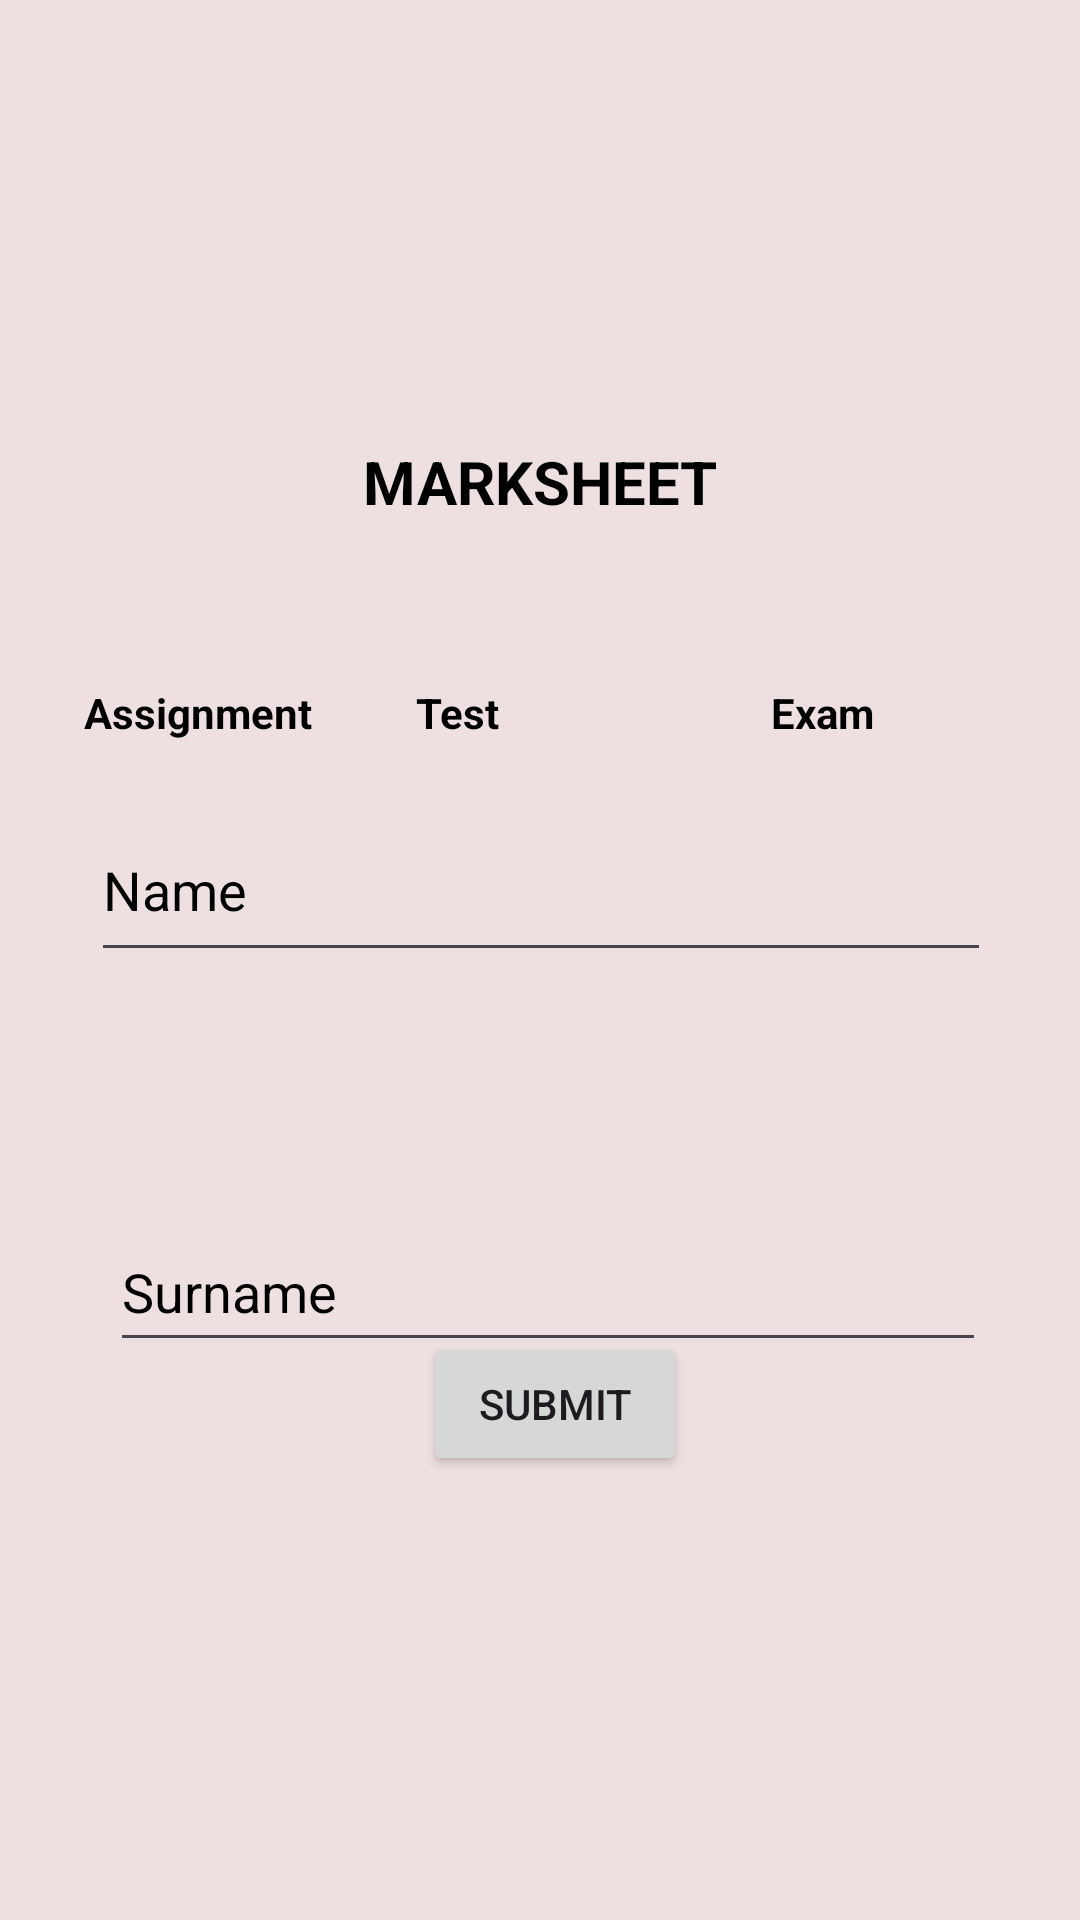

Here is an Android app screen rendered from its layout file. Give the layout XML and the strings, colors and styles it references.
<!-- AndroidManifest.xml: application theme Theme.Afrika_Tikkun -->
<!-- res/layout/fragment_marksheet_1.xml -->
<?xml version="1.0" encoding="utf-8"?>
<androidx.constraintlayout.widget.ConstraintLayout xmlns:android="http://schemas.android.com/apk/res/android"
    xmlns:tools="http://schemas.android.com/tools"
    android:layout_width="match_parent"
    android:layout_height="match_parent"
    xmlns:app="http://schemas.android.com/apk/res-auto"
    tools:context=".Marksheet_1Fragment"
    android:background="#EEE0E0">

    <FrameLayout
        android:id="@+id/fl_wrapper"
        android:layout_width="410dp"
        android:layout_height="606dp"
        android:layout_marginTop="4dp"
        app:layout_constraintEnd_toEndOf="parent"
        app:layout_constraintHorizontal_bias="0.0"
        app:layout_constraintStart_toStartOf="parent"
        app:layout_constraintTop_toTopOf="parent">

    </FrameLayout>

    <Button
        android:id="@+id/button2"
        android:layout_width="wrap_content"
        android:layout_height="wrap_content"
        android:layout_marginBottom="148dp"
        android:text="Submit"
        app:layout_constraintBottom_toBottomOf="parent"
        app:layout_constraintEnd_toEndOf="parent"
        app:layout_constraintHorizontal_bias="0.518"
        app:layout_constraintStart_toStartOf="parent"
        app:layout_constraintTop_toBottomOf="@+id/editTextText4"
        app:layout_constraintVertical_bias="1.0" />

    <EditText
        android:id="@+id/editTextText3"
        android:layout_width="300dp"
        android:layout_height="58dp"
        android:ems="10"
        android:hint="Name"
        android:inputType="text"
        android:textColor="#090909"
        android:textColorHint="#000000"
        app:layout_constraintBottom_toBottomOf="parent"
        app:layout_constraintEnd_toEndOf="parent"
        app:layout_constraintHorizontal_bias="0.504"
        app:layout_constraintStart_toStartOf="parent"
        app:layout_constraintTop_toTopOf="parent"
        app:layout_constraintVertical_bias="0.457" />

    <EditText
        android:id="@+id/editTextText4"
        android:layout_width="292dp"
        android:layout_height="50dp"
        android:layout_marginTop="80dp"
        android:ems="10"
        android:hint="Surname"
        android:inputType="text"
        android:textColor="#000000"
        android:textColorHint="#000000"
        app:layout_constraintBottom_toBottomOf="parent"
        app:layout_constraintEnd_toEndOf="parent"
        app:layout_constraintHorizontal_bias="0.537"
        app:layout_constraintStart_toStartOf="parent"
        app:layout_constraintTop_toBottomOf="@+id/editTextText3"
        app:layout_constraintVertical_bias="0.0" />

    <TextView
        android:id="@+id/textView13"
        android:layout_width="85dp"
        android:layout_height="21dp"
        android:layout_marginStart="28dp"
        android:layout_marginTop="228dp"
        android:text="Assignment"
        android:textColor="#000000"
        android:textStyle="bold"
        app:layout_constraintStart_toStartOf="parent"
        app:layout_constraintTop_toTopOf="parent" />

    <TextView
        android:id="@+id/textView14"
        android:layout_width="93dp"
        android:layout_height="24dp"
        android:layout_marginTop="228dp"
        android:text="Test"
        android:textColor="#000000"
        android:textStyle="bold"
        app:layout_constraintEnd_toStartOf="@+id/textView15"
        app:layout_constraintStart_toEndOf="@+id/textView13"
        app:layout_constraintTop_toTopOf="parent" />

    <TextView
        android:id="@+id/textView15"
        android:layout_width="87dp"
        android:layout_height="23dp"
        android:layout_marginTop="228dp"
        android:layout_marginEnd="16dp"
        android:text="Exam"
        android:textColor="#000000"
        android:textStyle="bold"
        app:layout_constraintEnd_toEndOf="parent"
        app:layout_constraintTop_toTopOf="parent" />


    <ImageView
        android:id="@+id/imageView8"
        android:layout_width="365dp"
        android:layout_height="88dp"
        android:layout_marginTop="16dp"
        app:layout_constraintEnd_toEndOf="parent"
        app:layout_constraintTop_toTopOf="parent"
        app:srcCompat="@drawable/small_logo"
        tools:ignore="MissingConstraints" />

    <TextView
        android:id="@+id/textView19"
        android:layout_width="wrap_content"
        android:layout_height="wrap_content"
        android:layout_marginTop="43dp"
        android:text="MARKSHEET"
        android:textColor="#000000"
        android:textSize="20sp"
        android:textStyle="bold"
        app:layout_constraintEnd_toEndOf="parent"
        app:layout_constraintStart_toStartOf="parent"
        app:layout_constraintTop_toBottomOf="@+id/imageView8" />

</androidx.constraintlayout.widget.ConstraintLayout>
<!-- resources referenced by this layout -->
<resources>
  <style name="Theme.Afrika_Tikkun" parent="Base.Theme.Afrika_Tikkun" />
  <style name="Base.Theme.Afrika_Tikkun" parent="Theme.Material3.DayNight.NoActionBar">
          
          
      </style>
</resources>
